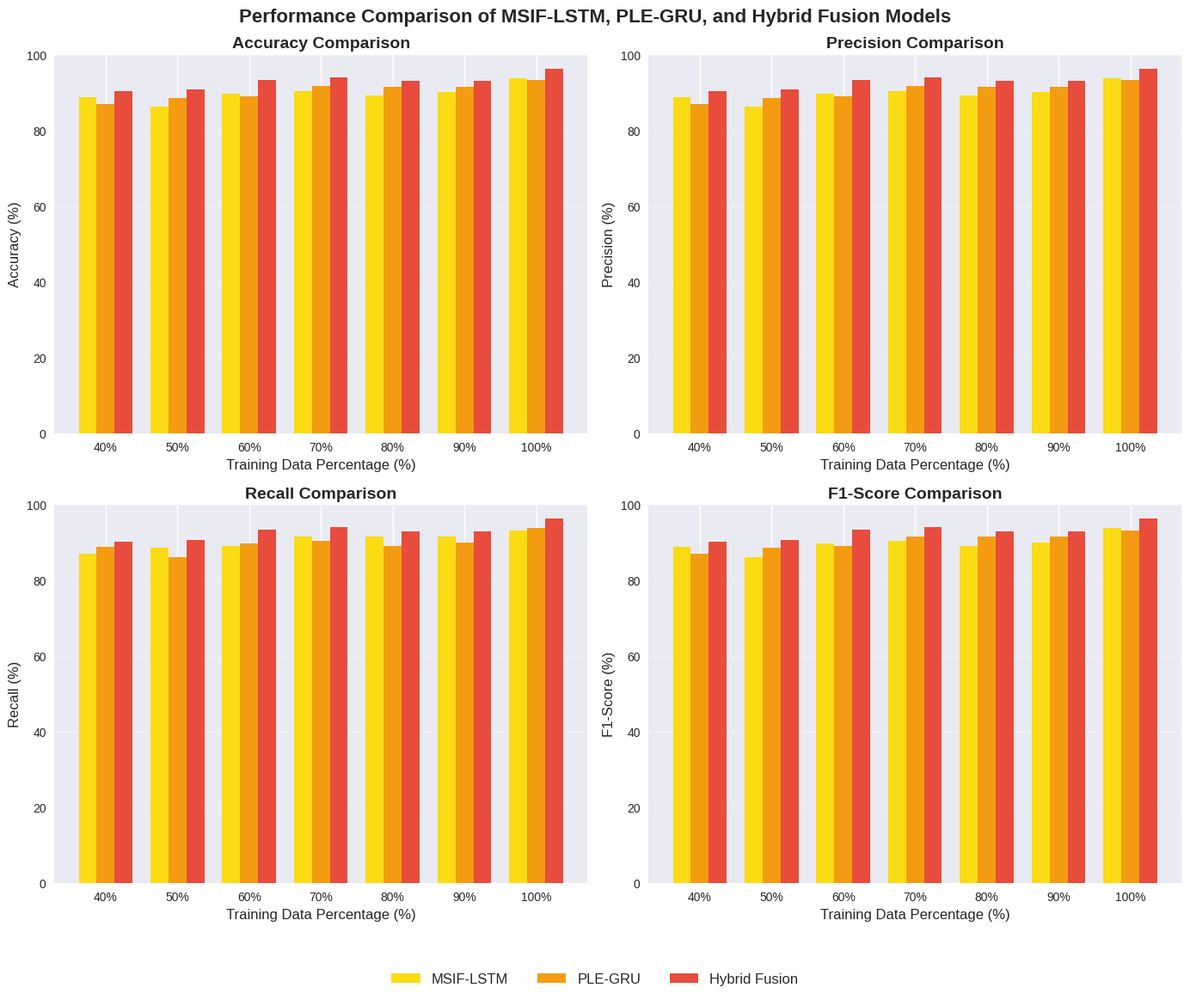

Python code for this plot: (Note: this script raises an exception after producing the figure.)
# import os

# import matplotlib.pyplot as plt
# import numpy as np

# # figure size and style
# plt.style.use('seaborn-v0_8')
# plt.rcParams.update({
#     'font.size': 12,
#     'axes.titlesize': 14,
#     'axes.labelsize': 12,
#     'xtick.labelsize': 10,
#     'ytick.labelsize': 10,
#     'legend.fontsize': 10,
#     'figure.titlesize': 16,
#     'figure.figsize': (12, 8)
# })

# # training data percentages
# training_percentages = [40, 50, 60, 70, 80, 90, 100]
# x = np.arange(len(training_percentages))  # the label locations

# # bar width
# width = 0.25  # the width of the bars

# # colors
# colors = {
#     'MSIF-LSTM': '#FADB14',      # yellow
#     'PLE-GRU': '#F39C12',        # orange
#     'Hybrid Fusion': '#E74C3C'   # red
# }


# # Accuracy data (%)
# accuracy_data = {
#     'MSIF-LSTM': [88.8, 86.2, 89.8, 90.4, 89.2, 90.1, 93.83],
#     'PLE-GRU':  [87.0, 88.6, 89.1, 91.7, 91.6, 91.6, 93.33],
#     'Hybrid Fusion': [90.3, 90.8, 93.4, 94.1, 93.0, 93.1, 96.4]
# }

# # Precision data (%)
# precision_data = {
#     'MSIF-LSTM': [88.8, 86.2, 89.8, 90.4, 89.2, 90.1, 93.83],
#     'PLE-GRU':[87.0, 88.6, 89.1, 91.7, 91.6, 91.6, 93.33],
#     'Hybrid Fusion': [90.3, 90.8, 93.4, 94.1, 93.0, 93.1, 96.4]
# }

# # Recall data (%)
# recall_data = {
#     'MSIF-LSTM': [87.0, 88.6, 89.1, 91.7, 91.6, 91.6, 93.33],
#     'PLE-GRU': [88.8, 86.2, 89.8, 90.4, 89.2, 90.1, 93.83],
#     'Hybrid Fusion': [90.3, 90.8, 93.4, 94.1, 93.0, 93.1, 96.4]
# }

# # F1-Score data (%)
# f1_data = {
#     'MSIF-LSTM': [88.8, 86.2, 89.8, 90.4, 89.2, 90.1, 93.83],
#     'PLE-GRU': [87.0, 88.6, 89.1, 91.7, 91.6, 91.6, 93.33],
#     'Hybrid Fusion': [90.3, 90.8, 93.4, 94.1, 93.0, 93.1, 96.4],
# }

# # subplots for the four metrics
# fig, axes = plt.subplots(2, 2, figsize=(14, 12))
# fig.suptitle('Performance Comparison of MSIF-LSTM, PLE-GRU, and Hybrid Fusion Models', fontsize=16, fontweight='bold')

# # Plot Accuracy
# ax = axes[0, 0]
# bars1 = ax.bar(x - width, accuracy_data['MSIF-LSTM'], width, label='MSIF-LSTM', color=colors['MSIF-LSTM'])
# bars2 = ax.bar(x, accuracy_data['PLE-GRU'], width, label='PLE-GRU', color=colors['PLE-GRU'])
# bars3 = ax.bar(x + width, accuracy_data['Hybrid Fusion'], width, label='Hybrid Fusion', color=colors['Hybrid Fusion'])

# ax.set_xlabel('Training Data Percentage (%)', fontsize=12)
# ax.set_ylabel('Accuracy (%)', fontsize=12)
# ax.set_title('Accuracy Comparison', fontsize=14, fontweight='bold')
# ax.set_xticks(x)
# ax.set_xticklabels([f'{p}%' for p in training_percentages])
# ax.set_ylim(0, 100)
# ax.grid(axis='y', alpha=0.3)
# ax.legend(loc='upper left')

# # Plot Precision
# ax = axes[0, 1]
# bars1 = ax.bar(x - width, precision_data['MSIF-LSTM'], width, label='MSIF-LSTM', color=colors['MSIF-LSTM'])
# bars2 = ax.bar(x, precision_data['PLE-GRU'], width, label='PLE-GRU', color=colors['PLE-GRU'])
# bars3 = ax.bar(x + width, precision_data['Hybrid Fusion'], width, label='Hybrid Fusion', color=colors['Hybrid Fusion'])

# ax.set_xlabel('Training Data Percentage (%)', fontsize=12)
# ax.set_ylabel('Precision (%)', fontsize=12)
# ax.set_title('Precision Comparison', fontsize=14, fontweight='bold')
# ax.set_xticks(x)
# ax.set_xticklabels([f'{p}%' for p in training_percentages])
# ax.set_ylim(0, 100)
# ax.grid(axis='y', alpha=0.3)
# ax.legend(loc='upper left')

# # Plot Recall
# ax = axes[1, 0]
# bars1 = ax.bar(x - width, recall_data['MSIF-LSTM'], width, label='MSIF-LSTM', color=colors['MSIF-LSTM'])
# bars2 = ax.bar(x, recall_data['PLE-GRU'], width, label='PLE-GRU', color=colors['PLE-GRU'])
# bars3 = ax.bar(x + width, recall_data['Hybrid Fusion'], width, label='Hybrid Fusion', color=colors['Hybrid Fusion'])

# ax.set_xlabel('Training Data Percentage (%)', fontsize=12)
# ax.set_ylabel('Recall (%)', fontsize=12)
# ax.set_title('Recall Comparison', fontsize=14, fontweight='bold')
# ax.set_xticks(x)
# ax.set_xticklabels([f'{p}%' for p in training_percentages])
# ax.set_ylim(0, 100)
# ax.grid(axis='y', alpha=0.3)
# ax.legend(loc='upper left')

# # Plot F1-Score
# ax = axes[1, 1]
# bars1 = ax.bar(x - width, f1_data['MSIF-LSTM'], width, label='MSIF-LSTM', color=colors['MSIF-LSTM'])
# bars2 = ax.bar(x, f1_data['PLE-GRU'], width, label='PLE-GRU', color=colors['PLE-GRU'])
# bars3 = ax.bar(x + width, f1_data['Hybrid Fusion'], width, label='Hybrid Fusion', color=colors['Hybrid Fusion'])

# ax.set_xlabel('Training Data Percentage (%)', fontsize=12)
# ax.set_ylabel('F1-Score (%)', fontsize=12)
# ax.set_title('F1-Score Comparison', fontsize=14, fontweight='bold')
# ax.set_xticks(x)
# ax.set_xticklabels([f'{p}%' for p in training_percentages])
# ax.set_ylim(0, 100)
# ax.grid(axis='y', alpha=0.3)
# ax.legend(loc='upper left')

# # Adjust layout to prevent overlap
# plt.tight_layout()

# # Save the figure
# output_dir = os.path.join(os.path.dirname(__file__), 'plots')
# os.makedirs(output_dir, exist_ok=True)
# output_path = os.path.join(output_dir, 'model_performance_comparison.png')
# plt.savefig(output_path, dpi=300, bbox_inches='tight')
# print(f"✅ Charts saved to: {output_path}")

# # Show the plot
# plt.show()






import os

import matplotlib.pyplot as plt
import numpy as np

# figure size and style
plt.style.use('seaborn-v0_8')
plt.rcParams.update({
    'font.size': 12,
    'axes.titlesize': 14,
    'axes.labelsize': 12,
    'xtick.labelsize': 10,
    'ytick.labelsize': 10,
    'legend.fontsize': 10,
    'figure.titlesize': 16,
    'figure.figsize': (12, 8)
})

# training data percentages
training_percentages = [40, 50, 60, 70, 80, 90, 100]
x = np.arange(len(training_percentages))  # the label locations

# bar width
width = 0.25  # the width of the bars

# colors
colors = {
    'MSIF-LSTM': '#FADB14',      # yellow
    'PLE-GRU': '#F39C12',        # orange
    'Hybrid Fusion': '#E74C3C'   # red
}

# Accuracy data (%)
accuracy_data = {
    'MSIF-LSTM': [88.8, 86.2, 89.8, 90.4, 89.2, 90.1, 93.83],
    'PLE-GRU':  [87.0, 88.6, 89.1, 91.7, 91.6, 91.6, 93.33],
    'Hybrid Fusion': [90.3, 90.8, 93.4, 94.1, 93.0, 93.1, 96.4]
}

# Precision data (%)
precision_data = {
    'MSIF-LSTM': [88.8, 86.2, 89.8, 90.4, 89.2, 90.1, 93.83],
    'PLE-GRU':[87.0, 88.6, 89.1, 91.7, 91.6, 91.6, 93.33],
    'Hybrid Fusion': [90.3, 90.8, 93.4, 94.1, 93.0, 93.1, 96.4]
}

# Recall data (%)
recall_data = {
    'MSIF-LSTM': [87.0, 88.6, 89.1, 91.7, 91.6, 91.6, 93.33],
    'PLE-GRU': [88.8, 86.2, 89.8, 90.4, 89.2, 90.1, 93.83],
    'Hybrid Fusion': [90.3, 90.8, 93.4, 94.1, 93.0, 93.1, 96.4]
}

# F1-Score data (%)
f1_data = {
    'MSIF-LSTM': [88.8, 86.2, 89.8, 90.4, 89.2, 90.1, 93.83],
    'PLE-GRU': [87.0, 88.6, 89.1, 91.7, 91.6, 91.6, 93.33],
    'Hybrid Fusion': [90.3, 90.8, 93.4, 94.1, 93.0, 93.1, 96.4],
}

# subplots for the four metrics
fig, axes = plt.subplots(2, 2, figsize=(14, 12))
fig.suptitle('Performance Comparison of MSIF-LSTM, PLE-GRU, and Hybrid Fusion Models', fontsize=16, fontweight='bold')

# Plot Accuracy
ax = axes[0, 0]
bars1 = ax.bar(x - width, accuracy_data['MSIF-LSTM'], width, label='MSIF-LSTM', color=colors['MSIF-LSTM'])
bars2 = ax.bar(x, accuracy_data['PLE-GRU'], width, label='PLE-GRU', color=colors['PLE-GRU'])
bars3 = ax.bar(x + width, accuracy_data['Hybrid Fusion'], width, label='Hybrid Fusion', color=colors['Hybrid Fusion'])

ax.set_xlabel('Training Data Percentage (%)', fontsize=12)
ax.set_ylabel('Accuracy (%)', fontsize=12)
ax.set_title('Accuracy Comparison', fontsize=14, fontweight='bold')
ax.set_xticks(x)
ax.set_xticklabels([f'{p}%' for p in training_percentages])
ax.set_ylim(0, 100)
ax.grid(axis='y', alpha=0.3)

# Plot Precision
ax = axes[0, 1]
bars1 = ax.bar(x - width, precision_data['MSIF-LSTM'], width, label='MSIF-LSTM', color=colors['MSIF-LSTM'])
bars2 = ax.bar(x, precision_data['PLE-GRU'], width, label='PLE-GRU', color=colors['PLE-GRU'])
bars3 = ax.bar(x + width, precision_data['Hybrid Fusion'], width, label='Hybrid Fusion', color=colors['Hybrid Fusion'])

ax.set_xlabel('Training Data Percentage (%)', fontsize=12)
ax.set_ylabel('Precision (%)', fontsize=12)
ax.set_title('Precision Comparison', fontsize=14, fontweight='bold')
ax.set_xticks(x)
ax.set_xticklabels([f'{p}%' for p in training_percentages])
ax.set_ylim(0, 100)
ax.grid(axis='y', alpha=0.3)

# Plot Recall
ax = axes[1, 0]
bars1 = ax.bar(x - width, recall_data['MSIF-LSTM'], width, label='MSIF-LSTM', color=colors['MSIF-LSTM'])
bars2 = ax.bar(x, recall_data['PLE-GRU'], width, label='PLE-GRU', color=colors['PLE-GRU'])
bars3 = ax.bar(x + width, recall_data['Hybrid Fusion'], width, label='Hybrid Fusion', color=colors['Hybrid Fusion'])

ax.set_xlabel('Training Data Percentage (%)', fontsize=12)
ax.set_ylabel('Recall (%)', fontsize=12)
ax.set_title('Recall Comparison', fontsize=14, fontweight='bold')
ax.set_xticks(x)
ax.set_xticklabels([f'{p}%' for p in training_percentages])
ax.set_ylim(0, 100)
ax.grid(axis='y', alpha=0.3)

# Plot F1-Score
ax = axes[1, 1]
bars1 = ax.bar(x - width, f1_data['MSIF-LSTM'], width, label='MSIF-LSTM', color=colors['MSIF-LSTM'])
bars2 = ax.bar(x, f1_data['PLE-GRU'], width, label='PLE-GRU', color=colors['PLE-GRU'])
bars3 = ax.bar(x + width, f1_data['Hybrid Fusion'], width, label='Hybrid Fusion', color=colors['Hybrid Fusion'])

ax.set_xlabel('Training Data Percentage (%)', fontsize=12)
ax.set_ylabel('F1-Score (%)', fontsize=12)
ax.set_title('F1-Score Comparison', fontsize=14, fontweight='bold')
ax.set_xticks(x)
ax.set_xticklabels([f'{p}%' for p in training_percentages])
ax.set_ylim(0, 100)
ax.grid(axis='y', alpha=0.3)

# Extract handles and labels to build a unified figure legend
handles, labels = ax.get_legend_handles_labels()

# Add a single shared legend at the bottom center of the figure
# ncol=3 spreads the elements horizontally
fig.legend(handles, labels, loc='lower center', bbox_to_anchor=(0.5, 0.02), ncol=3, fontsize=12)

# Adjust layout to prevent overlap, reserving the bottom 8% (rect parameter) for the legend space
plt.tight_layout(rect=[0, 0.08, 1, 1])

# Save the figure
output_dir = os.path.join(os.path.dirname(__file__), 'plots')
os.makedirs(output_dir, exist_ok=True)
output_path = os.path.join(output_dir, 'model_performance_comparison.png')
plt.savefig(output_path, dpi=300, bbox_inches='tight')
print(f"✅ Charts saved to: {output_path}")

# Show the plot
plt.show()
